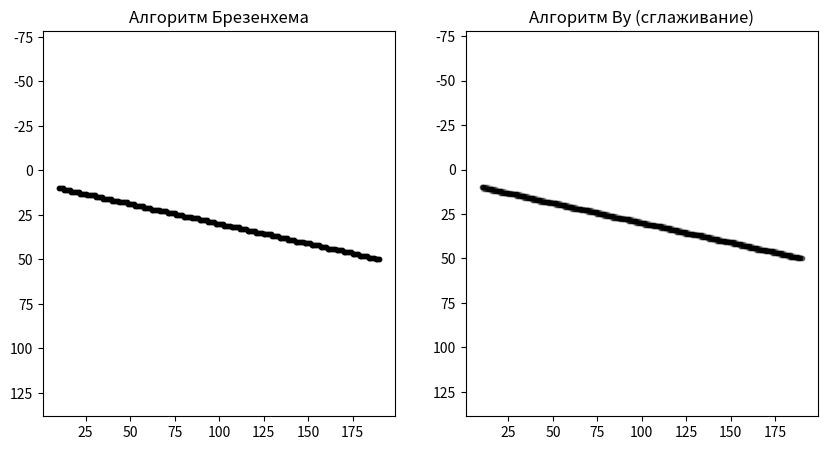

Recreate this plot in Python.
import matplotlib.pyplot as plt
import math

# Алгоритм Брезенхема (целочисленный)
def bresenham(x0, y0, x1, y1):
    points = []  # список точек для линии
    dx = abs(x1 - x0)
    dy = abs(y1 - y0)
    sx = 1 if x0 < x1 else -1  # направление по x
    sy = 1 if y0 < y1 else -1  # направление по y
    err = dx - dy

    while True:
        points.append((x0, y0))  # добавляем текущую точку
        if x0 == x1 and y0 == y1:  # достигли конца линии
            break
        e2 = 2 * err
        if e2 > -dy:  # корректируем ошибку по x
            err -= dy
            x0 += sx
        if e2 < dx:   # корректируем ошибку по y
            err += dx
            y0 += sy
    return points


# Алгоритм Ву (с сглаживанием)
def wu(x0, y0, x1, y1):
    def fpart(x): return x - math.floor(x)  # дробная часть
    def rfpart(x): return 1 - fpart(x)      # обратная дробная часть

    def plot(x, y, c):
        pixels.append((x, y, c))  # сохраняем с "прозрачностью" c (0..1)

    pixels = []
    dx = x1 - x0
    dy = y1 - y0

    steep = abs(dy) > abs(dx)  # проверка наклонной линии
    if steep:
        x0, y0 = y0, x0
        x1, y1 = y1, x1

    if x0 > x1:  # линия слева направо
        x0, x1 = x1, x0
        y0, y1 = y1, y0

    dx = x1 - x0
    dy = y1 - y0
    gradient = dy / dx if dx != 0 else 1

    # первая точка
    xend = round(x0)
    yend = y0 + gradient * (xend - x0)
    xgap = rfpart(x0 + 0.5)
    xpxl1 = xend
    ypxl1 = math.floor(yend)

    if steep:
        plot(ypxl1,   xpxl1, rfpart(yend) * xgap)
        plot(ypxl1+1, xpxl1, fpart(yend) * xgap)
    else:
        plot(xpxl1, ypxl1,   rfpart(yend) * xgap)
        plot(xpxl1, ypxl1+1, fpart(yend) * xgap)
    intery = yend + gradient

    # последняя точка
    xend = round(x1)
    yend = y1 + gradient * (xend - x1)
    xgap = fpart(x1 + 0.5)
    xpxl2 = xend
    ypxl2 = math.floor(yend)

    if steep:
        plot(ypxl2,   xpxl2, rfpart(yend) * xgap)
        plot(ypxl2+1, xpxl2, fpart(yend) * xgap)
    else:
        plot(xpxl2, ypxl2,   rfpart(yend) * xgap)
        plot(xpxl2, ypxl2+1, fpart(yend) * xgap)

    # основные точки
    if steep:
        for x in range(xpxl1+1, xpxl2):
            plot(math.floor(intery),   x, rfpart(intery))
            plot(math.floor(intery)+1, x, fpart(intery))
            intery += gradient
    else:
        for x in range(xpxl1+1, xpxl2):
            plot(x, math.floor(intery),   rfpart(intery))
            plot(x, math.floor(intery)+1, fpart(intery))
            intery += gradient

    return pixels


# Отрисовка сравнения
if __name__ == "__main__":
    # координаты отрезка
    x0, y0, x1, y1 = 10, 10, 190, 50

    # получаем точки
    points_bres = bresenham(x0, y0, x1, y1)
    points_wu = wu(x0, y0, x1, y1)

    # создаем фигуру
    plt.figure(figsize=(10, 5))

    # Брезенхем
    plt.subplot(1, 2, 1)
    x, y = zip(*points_bres)
    plt.scatter(x, y, c="black", s=10)
    plt.title("Алгоритм Брезенхема")
    plt.gca().invert_yaxis()  # чтобы совпадало с экранной системой координат
    plt.axis("equal")

    # Ву
    plt.subplot(1, 2, 2)
    for px, py, c in points_wu:
        plt.scatter(px, py, c="black", alpha=c, s=10)
    plt.title("Алгоритм Ву (сглаживание)")
    plt.gca().invert_yaxis()
    plt.axis("equal")

    plt.show()